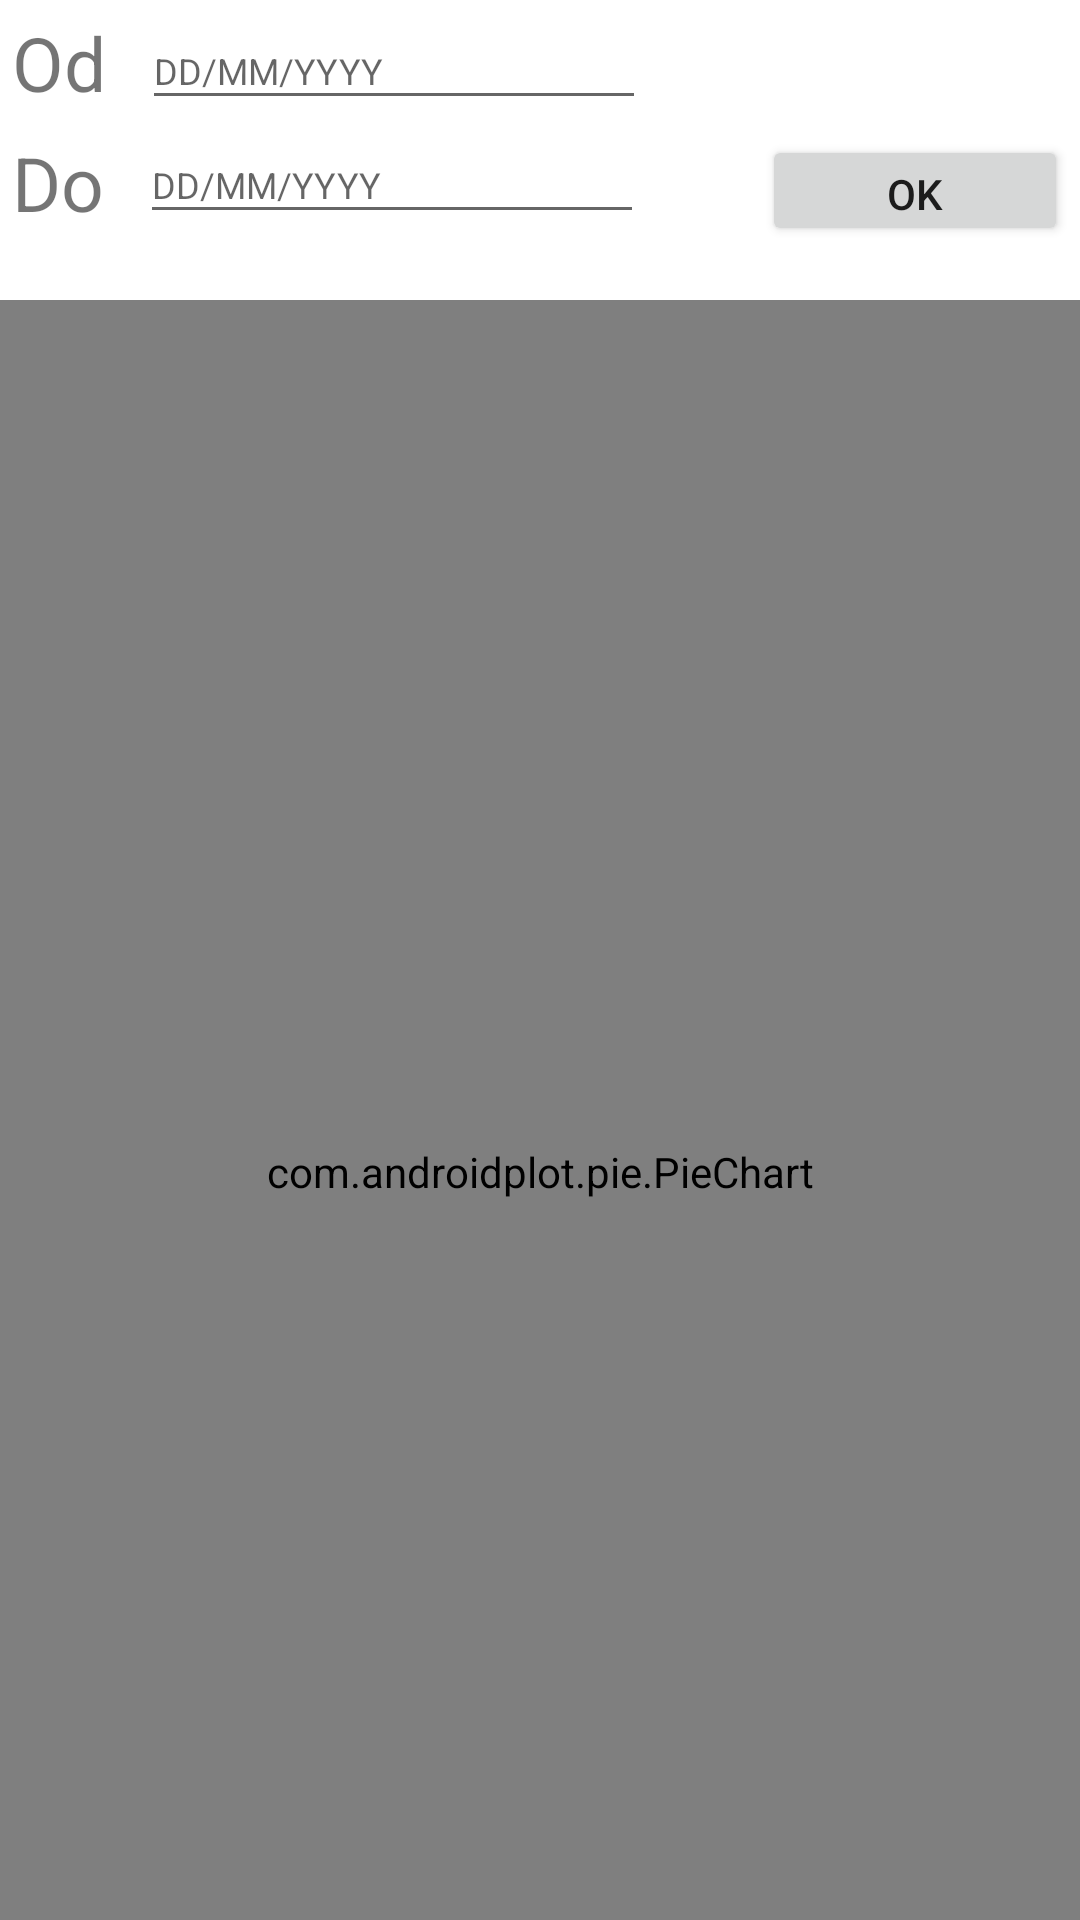

Write the Android layout XML for this screen, with the resource values it uses.
<!-- AndroidManifest.xml: application theme Theme.FinančnýKontrolór -->
<!-- res/layout/fragment_main.xml -->
<?xml version="1.0" encoding="utf-8"?>
<layout xmlns:app="http://schemas.android.com/apk/res-auto"
    xmlns:tools="http://schemas.android.com/tools"
    xmlns:android="http://schemas.android.com/apk/res/android">

    <FrameLayout
        android:layout_width="match_parent"
        android:layout_height="match_parent"
        android:layout_margin="25sp"
        tools:context=".fragments.mainFragment.MainFragment">

        <androidx.constraintlayout.widget.ConstraintLayout
            android:layout_width="match_parent"
            android:layout_height="82dp">

            <TextView
                android:id="@+id/from_date"
                android:layout_width="wrap_content"
                android:layout_height="wrap_content"
                android:layout_marginStart="4dp"
                android:layout_marginTop="4dp"
                android:text="@string/from_date"
                android:textSize="25sp"
                app:layout_constraintStart_toStartOf="parent"
                app:layout_constraintTop_toTopOf="parent" />

            <TextView
                android:id="@+id/to_date"
                android:layout_width="wrap_content"
                android:layout_height="wrap_content"
                android:layout_marginStart="4dp"
                android:layout_marginTop="44dp"
                android:text="@string/to_date"
                android:textSize="25sp"
                app:layout_constraintStart_toStartOf="parent"
                app:layout_constraintTop_toTopOf="parent" />

            <Button
                android:id="@+id/dates_button"
                android:layout_width="102dp"
                android:layout_height="37dp"
                android:layout_marginEnd="4dp"
                android:text="@string/ok"
                app:layout_constraintBottom_toBottomOf="parent"
                app:layout_constraintEnd_toEndOf="parent" />

            <EditText
                android:id="@+id/editFromDate"
                android:layout_width="168dp"
                android:layout_height="36dp"
                android:layout_marginStart="12dp"
                android:layout_marginTop="4dp"
                android:ems="10"
                android:hint="@string/date_format2"
                android:textSize="12dp"
                android:inputType="date"
                app:layout_constraintStart_toEndOf="@+id/from_date"
                app:layout_constraintTop_toTopOf="parent" />

            <EditText
                android:id="@+id/editToDate"
                android:layout_width="168dp"
                android:layout_height="36dp"
                android:layout_marginStart="12dp"
                android:layout_marginBottom="4dp"
                android:ems="10"
                android:hint="@string/date_format2"
                android:inputType="date"
                android:textSize="12dp"
                app:layout_constraintBottom_toBottomOf="parent"
                app:layout_constraintStart_toEndOf="@+id/to_date" />

        </androidx.constraintlayout.widget.ConstraintLayout>

        <RelativeLayout
            android:layout_width="match_parent"
            android:layout_height="581dp"
            android:layout_marginTop="100dp">

            <com.androidplot.pie.PieChart
                android:id="@+id/graph"
                style="@style/APDefacto.Light"
                android:layout_width="match_parent"
                android:layout_height="match_parent"
                app:layout_constraintBottom_toBottomOf="parent"
                app:layout_constraintEnd_toEndOf="parent"
                app:layout_constraintHorizontal_bias="1.0"
                app:layout_constraintStart_toStartOf="parent"
                app:layout_constraintTop_toTopOf="parent" />
        </RelativeLayout>

    </FrameLayout>
</layout>
<!-- resources referenced by this layout -->
<resources>
  <string name="date_format2">DD/MM/YYYY</string>
  <string name="from_date">Od</string>
  <string name="ok">OK</string>
  <string name="to_date">Do</string>
  <style name="Theme.FinančnýKontrolór" parent="Theme.MaterialComponents.DayNight.DarkActionBar">
          
          <item name="colorPrimary">@color/purple_500</item>
          <item name="colorPrimaryVariant">@color/purple_700</item>
          <item name="colorOnPrimary">@color/white</item>
          
          <item name="colorSecondary">@color/teal_200</item>
          <item name="colorSecondaryVariant">@color/teal_700</item>
          <item name="colorOnSecondary">@color/black</item>
          
          <item name="android:statusBarColor" tools:targetApi="l">?attr/colorPrimaryVariant</item>
          
      </style>
  <!-- not gathered from this repository: default colours our renderer supplied (Android Studio template values) -->
  <color name="purple_500">#FF6200EE</color>
  <color name="purple_700">#FF3700B3</color>
  <color name="teal_200">#FF03DAC5</color>
  <color name="teal_700">#FF018786</color>
  <color name="black">#FF000000</color>
  <color name="white">#FFFFFFFF</color>
</resources>
